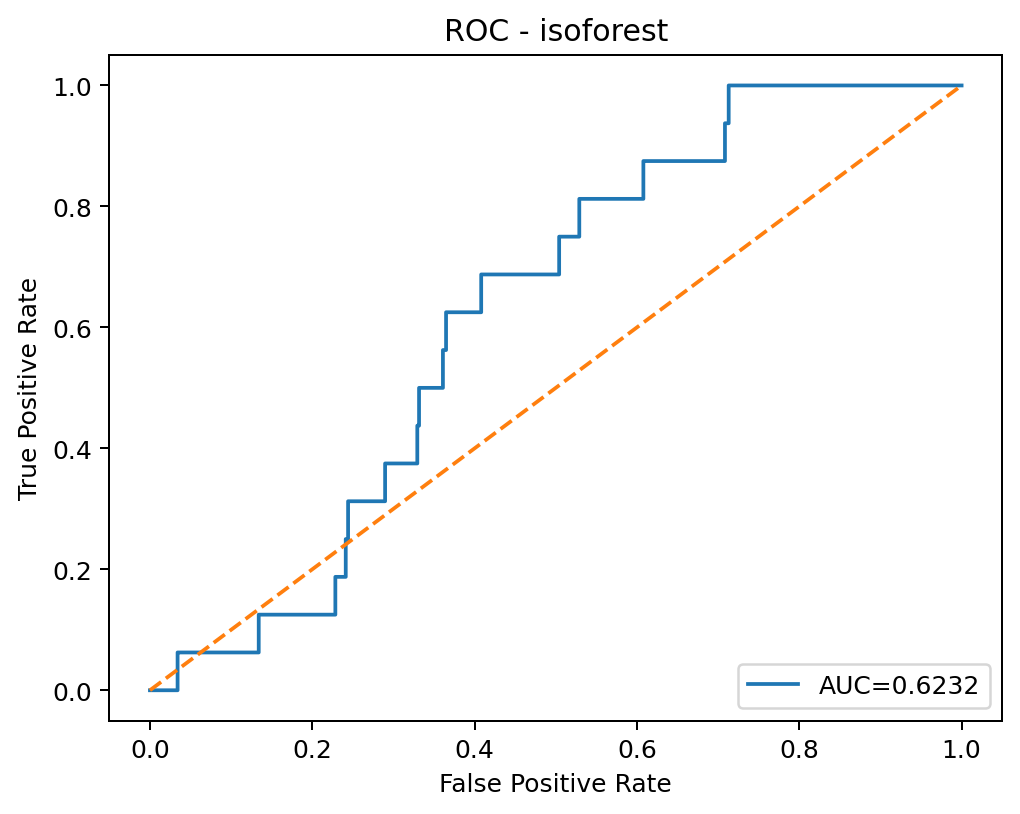

Source data for this figure (header and first rows):
threshold, fpr, tpr
inf, 0.0, 0.0
0.2104, 0.0007072, 0.0
0.1915, 0.0008036, 0.0
0.1876, 0.0008679, 0.0
0.1866, 0.0009965, 0.0
0.186, 0.001093, 0.0
0.1856, 0.00135, 0.0
0.185, 0.001414, 0.0
0.185, 0.001672, 0.0
0.184, 0.001832, 0.0
0.1839, 0.001929, 0.0
0.1836, 0.001961, 0.0
0.1835, 0.002025, 0.0
0.1833, 0.002122, 0.0
0.183, 0.002411, 0.0
0.1825, 0.002797, 0.0
0.1784, 0.002989, 0.0
0.1775, 0.003086, 0.0
0.1772, 0.003311, 0.0
0.1767, 0.003697, 0.0
0.1767, 0.003729, 0.0
0.1761, 0.003986, 0.0
0.1757, 0.004468, 0.0
0.1716, 0.00479, 0.0
0.1714, 0.004854, 0.0
0.1629, 0.007168, 0.0
0.1628, 0.007297, 0.0
0.1555, 0.01141, 0.0
0.1555, 0.01148, 0.0
0.1514, 0.01537, 0.0
0.1514, 0.01543, 0.0
0.1502, 0.01662, 0.0
0.1501, 0.01668, 0.0
0.1499, 0.01681, 0.0
0.1498, 0.01717, 0.0
0.1497, 0.01726, 0.0
0.1497, 0.01839, 0.0
0.1496, 0.01848, 0.0
0.1495, 0.01864, 0.0
0.1494, 0.01877, 0.0
0.1494, 0.01983, 0.0
0.1463, 0.02292, 0.0
0.1463, 0.02298, 0.0
0.1431, 0.02507, 0.0
0.1431, 0.02514, 0.0
0.1418, 0.02652, 0.0
0.1418, 0.02658, 0.0
0.1353, 0.02854, 0.0
0.1351, 0.02861, 0.0
0.1344, 0.02899, 0.0
0.1344, 0.03182, 0.0
0.1259, 0.03404, 0.0
0.1258, 0.03404, 0.0625
0.1251, 0.03417, 0.0625
0.125, 0.04446, 0.0625
0.1242, 0.04462, 0.0625
0.1239, 0.04468, 0.0625
0.1232, 0.04504, 0.0625
0.1231, 0.0451, 0.0625
0.1231, 0.04513, 0.0625
... 2,753 more rows
